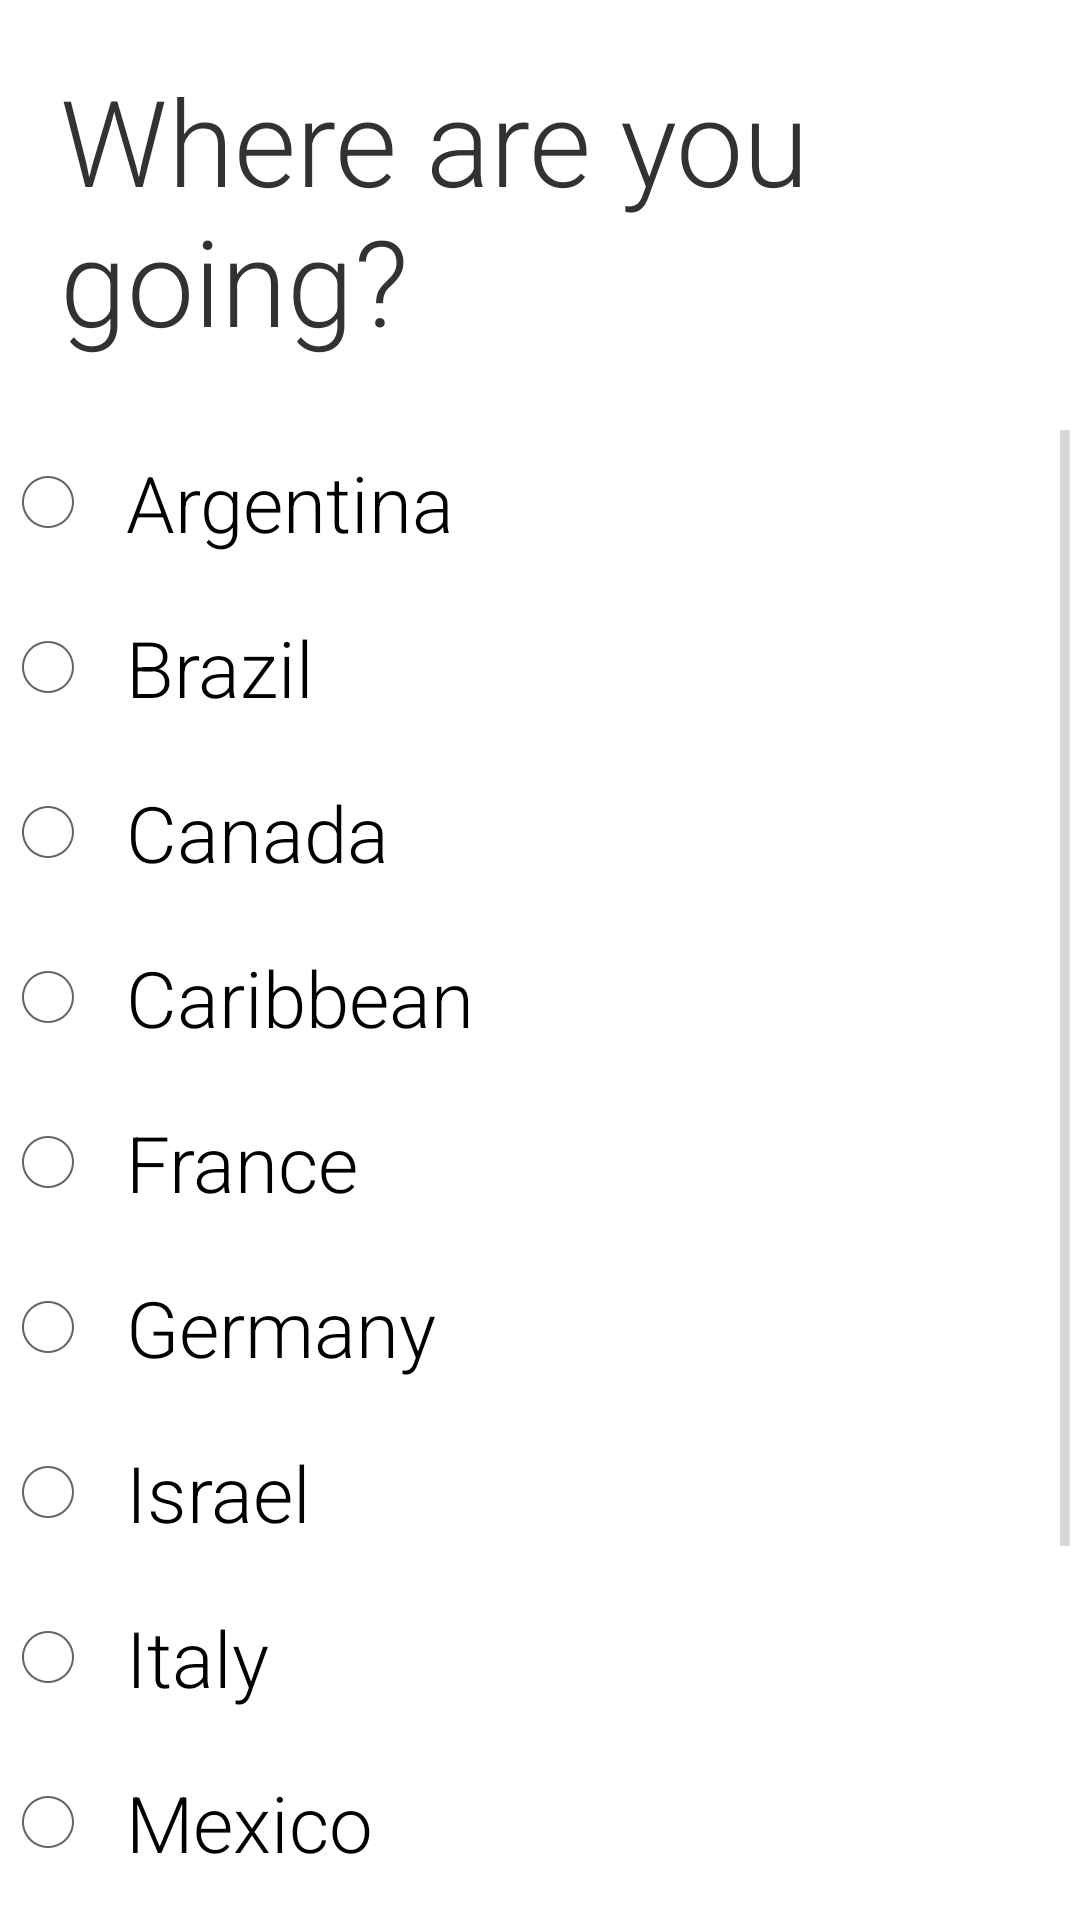

Reconstruct the res/layout file that produces this screen, plus the resources it refers to.
<!-- AndroidManifest.xml: application theme android:Theme.Holo.Light.DarkActionBar -->
<!-- res/layout/student_fragment_1.xml -->
<?xml version="1.0" encoding="utf-8"?>

<LinearLayout xmlns:android="http://schemas.android.com/apk/res/android"
    android:layout_width="match_parent"
    android:layout_height="match_parent"
    android:orientation="vertical" >

    <FrameLayout
        android:layout_width="fill_parent"
        android:layout_height="fill_parent" >

        <RelativeLayout
            android:layout_width="wrap_content"
            android:layout_height="wrap_content" >

            <TextView
                android:id="@+id/textView1"
                android:layout_width="wrap_content"
                android:layout_height="wrap_content"
                android:fontFamily="sans-serif-light"
                android:padding="20dp"
                android:text="Where are you going?"
                android:textSize="40sp" />
<ScrollView android:layout_width="fill_parent"
    android:layout_height="wrap_content" android:layout_below="@+id/textView1">
            <RadioGroup
                android:id="@+id/typegroup"
                android:layout_width="fill_parent"
                android:layout_height="wrap_content"
                android:layout_below="@+id/textView1" >

                <RadioButton
                    android:id="@+id/studentplaceradioButton1"
                    android:layout_width="match_parent"
                    android:layout_height="wrap_content"
                    android:layout_alignParentLeft="true"
                    android:fontFamily="sans-serif-light"
                    android:padding="10dp"
                    android:text="Argentina"
                    android:textSize="26sp" />

                <RadioButton
                    android:id="@+id/studentplaceradioButton2"
                    android:layout_width="wrap_content"
                    android:layout_height="wrap_content"
                    android:layout_alignParentLeft="true"
                    android:fontFamily="sans-serif-light"
                    android:padding="10dp"
                    android:text="Brazil"
                    android:textSize="26sp" />

                <RadioButton
                    android:id="@+id/studentplaceradioButton3"
                    android:layout_width="match_parent"
                    android:layout_height="wrap_content"
                    android:layout_alignParentLeft="true"
                    android:fontFamily="sans-serif-light"
                    android:padding="10dp"
                    android:text="Canada"
                    android:textSize="26sp" />

                <RadioButton
                    android:id="@+id/studentplaceradioButton4"
                    android:layout_width="wrap_content"
                    android:layout_height="wrap_content"
                    android:layout_alignParentLeft="true"
                    android:fontFamily="sans-serif-light"
                    android:padding="10dp"
                    android:text="Caribbean"
                    android:textSize="26sp" />

                <RadioButton
                    android:id="@+id/studentplaceradioButton5"
                    android:layout_width="match_parent"
                    android:layout_height="wrap_content"
                    android:layout_alignParentLeft="true"
                    android:fontFamily="sans-serif-light"
                    android:padding="10dp"
                    android:text="France"
                    android:textSize="26sp" />

                <RadioButton
                    android:id="@+id/studentplaceradioButton6"
                    android:layout_width="wrap_content"
                    android:layout_height="wrap_content"
                    android:layout_alignParentLeft="true"
                    android:fontFamily="sans-serif-light"
                    android:padding="10dp"
                    android:text="Germany"
                    android:textSize="26sp" />

                <RadioButton
                    android:id="@+id/studentplaceradioButton7"
                    android:layout_width="match_parent"
                    android:layout_height="wrap_content"
                    android:layout_alignParentLeft="true"
                    android:fontFamily="sans-serif-light"
                    android:padding="10dp"
                    android:text="Israel"
                    android:textSize="26sp" />

                <RadioButton
                    android:id="@+id/studentplaceradioButton8"
                    android:layout_width="wrap_content"
                    android:layout_height="wrap_content"
                    android:layout_alignParentLeft="true"
                    android:fontFamily="sans-serif-light"
                    android:padding="10dp"
                    android:text="Italy"
                    android:textSize="26sp" />

                <RadioButton
                    android:id="@+id/studentplaceradioButton9"
                    android:layout_width="wrap_content"
                    android:layout_height="wrap_content"
                    android:layout_alignParentLeft="true"
                    android:fontFamily="sans-serif-light"
                    android:padding="10dp"
                    android:text="Mexico"
                    android:textSize="26sp" />

                <RadioButton
                    android:id="@+id/studentplaceradioButton10"
                    android:layout_width="wrap_content"
                    android:layout_height="wrap_content"
                    android:layout_alignParentLeft="true"
                    android:fontFamily="sans-serif-light"
                    android:padding="10dp"
                    android:text="Russia"
                    android:textSize="26sp" />

                <RadioButton
                    android:id="@+id/studentplaceradioButton11"
                    android:layout_width="wrap_content"
                    android:layout_height="wrap_content"
                    android:layout_alignParentLeft="true"
                    android:fontFamily="sans-serif-light"
                    android:padding="10dp"
                    android:text="Spain"
                    android:textSize="26sp" />

                <RadioButton
                    android:id="@+id/studentplaceradioButton12"
                    android:layout_width="wrap_content"
                    android:layout_height="wrap_content"
                    android:layout_alignParentLeft="true"
                    android:fontFamily="sans-serif-light"
                    android:padding="10dp"
                    android:text="United Kingdom"
                    android:textSize="26sp" />
            </RadioGroup>
            
            </ScrollView>
        </RelativeLayout>
    </FrameLayout>

</LinearLayout>
<!-- resources referenced by this layout -->
<resources>

</resources>
